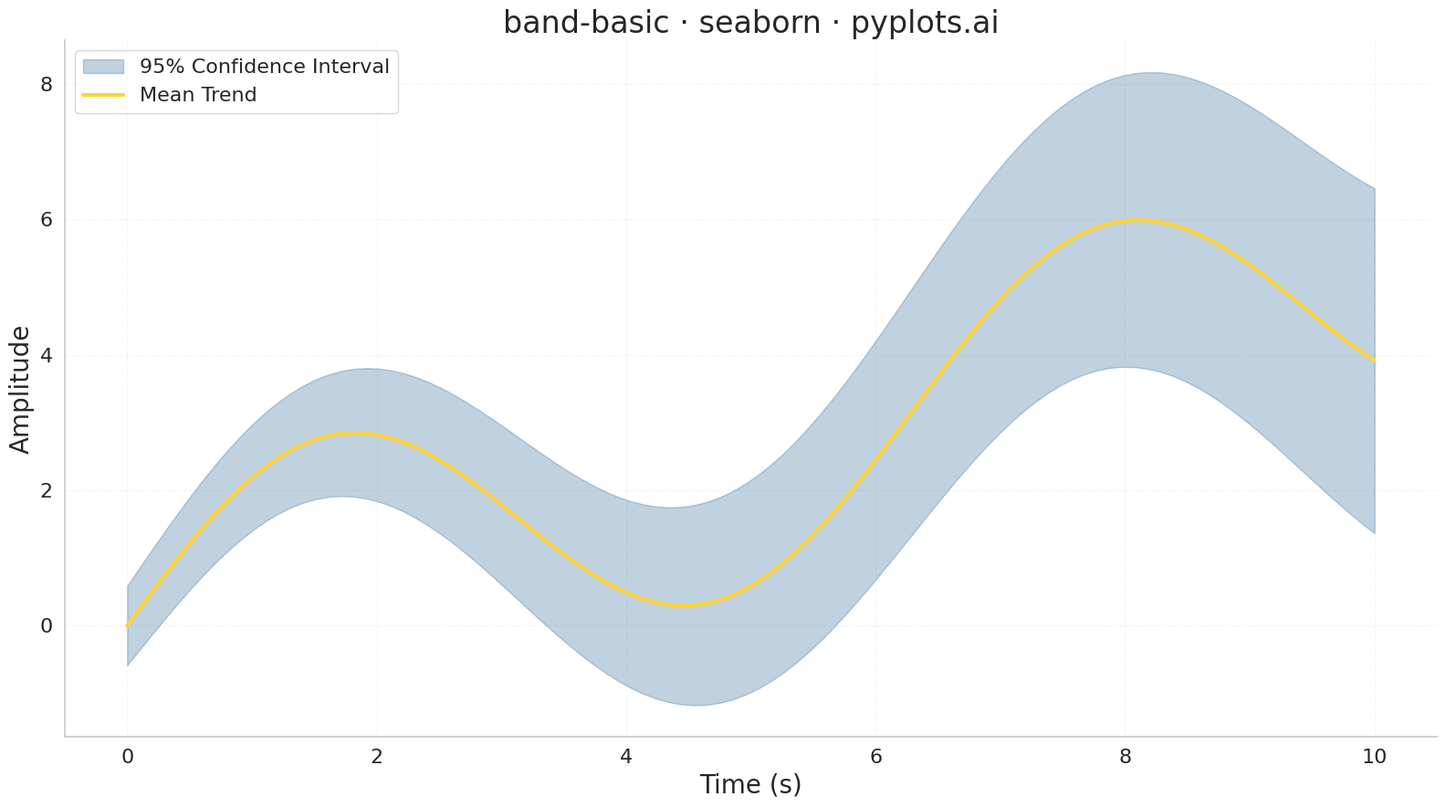

The matplotlib source for this figure:
"""pyplots.ai
band-basic: Basic Band Plot
Library: seaborn 0.13.2 | Python 3.14
Quality: /100 | Updated: 2026-02-23
"""

import matplotlib.pyplot as plt
import numpy as np
import seaborn as sns


# Data: simulated time series with 95% confidence interval
np.random.seed(42)
x = np.linspace(0, 10, 100)
y_center = 2 * np.sin(x) + 0.5 * x  # Trend with oscillation
noise_scale = 0.3 + 0.1 * x  # Increasing uncertainty over time
y_lower = y_center - 1.96 * noise_scale
y_upper = y_center + 1.96 * noise_scale

# Plot
sns.set_theme(
    style="whitegrid",
    rc={
        "axes.spines.top": False,
        "axes.spines.right": False,
        "grid.alpha": 0.2,
        "grid.linewidth": 0.8,
        "grid.linestyle": "--",
    },
)
fig, ax = plt.subplots(figsize=(16, 9))

# Band: confidence interval as filled region
ax.fill_between(x, y_lower, y_upper, alpha=0.3, color="#306998", label="95% Confidence Interval")

# Central trend line using seaborn
sns.lineplot(x=x, y=y_center, ax=ax, linewidth=3, color="#FFD43B", label="Mean Trend")

# Style
ax.set_xlabel("Time (s)", fontsize=20)
ax.set_ylabel("Amplitude", fontsize=20)
ax.set_title("band-basic \u00b7 seaborn \u00b7 pyplots.ai", fontsize=24, fontweight="medium")
ax.tick_params(axis="both", labelsize=16)
ax.legend(fontsize=16, loc="upper left")

plt.tight_layout()
plt.savefig("plot.png", dpi=300, bbox_inches="tight")
